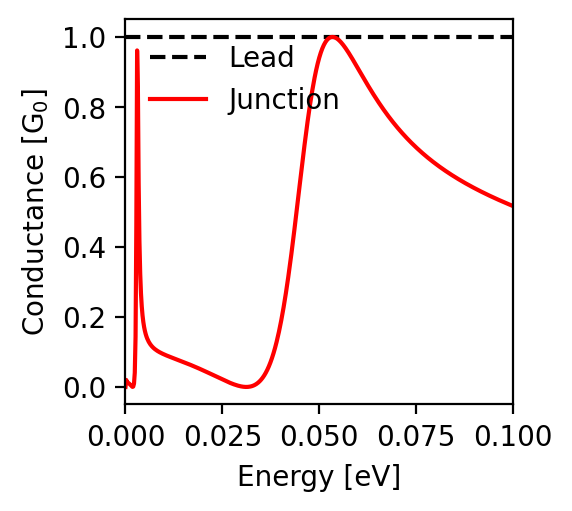

Source data for this figure (header and first rows):
energy; conductance
-0.1; 0.517
-0.0998; 0.518
-0.0996; 0.519
-0.0994; 0.52
-0.0992; 0.521
-0.099; 0.522
-0.0988; 0.522
-0.0986; 0.523
-0.0984; 0.524
-0.0982; 0.525
-0.098; 0.526
-0.0978; 0.527
-0.0976; 0.528
-0.0974; 0.529
-0.0972; 0.53
-0.097; 0.531
-0.0968; 0.532
-0.0966; 0.533
-0.0964; 0.534
-0.0962; 0.535
-0.096; 0.536
-0.0958; 0.537
-0.0956; 0.538
-0.0954; 0.539
-0.0952; 0.54
-0.095; 0.541
-0.0948; 0.542
-0.0946; 0.543
-0.0944; 0.544
-0.0942; 0.545
-0.094; 0.546
-0.0938; 0.547
-0.0936; 0.548
-0.0934; 0.549
-0.0932; 0.55
-0.093; 0.552
-0.0928; 0.553
-0.0926; 0.554
-0.0924; 0.555
-0.0922; 0.556
-0.092; 0.557
-0.0918; 0.558
-0.0916; 0.559
-0.0914; 0.56
-0.0912; 0.561
-0.091; 0.563
-0.0908; 0.564
-0.0906; 0.565
-0.0904; 0.566
-0.0902; 0.567
-0.09; 0.568
-0.0898; 0.569
-0.0896; 0.571
-0.0894; 0.572
-0.0892; 0.573
-0.089; 0.574
-0.0888; 0.575
-0.0886; 0.577
-0.0884; 0.578
-0.0882; 0.579
... 941 more rows
